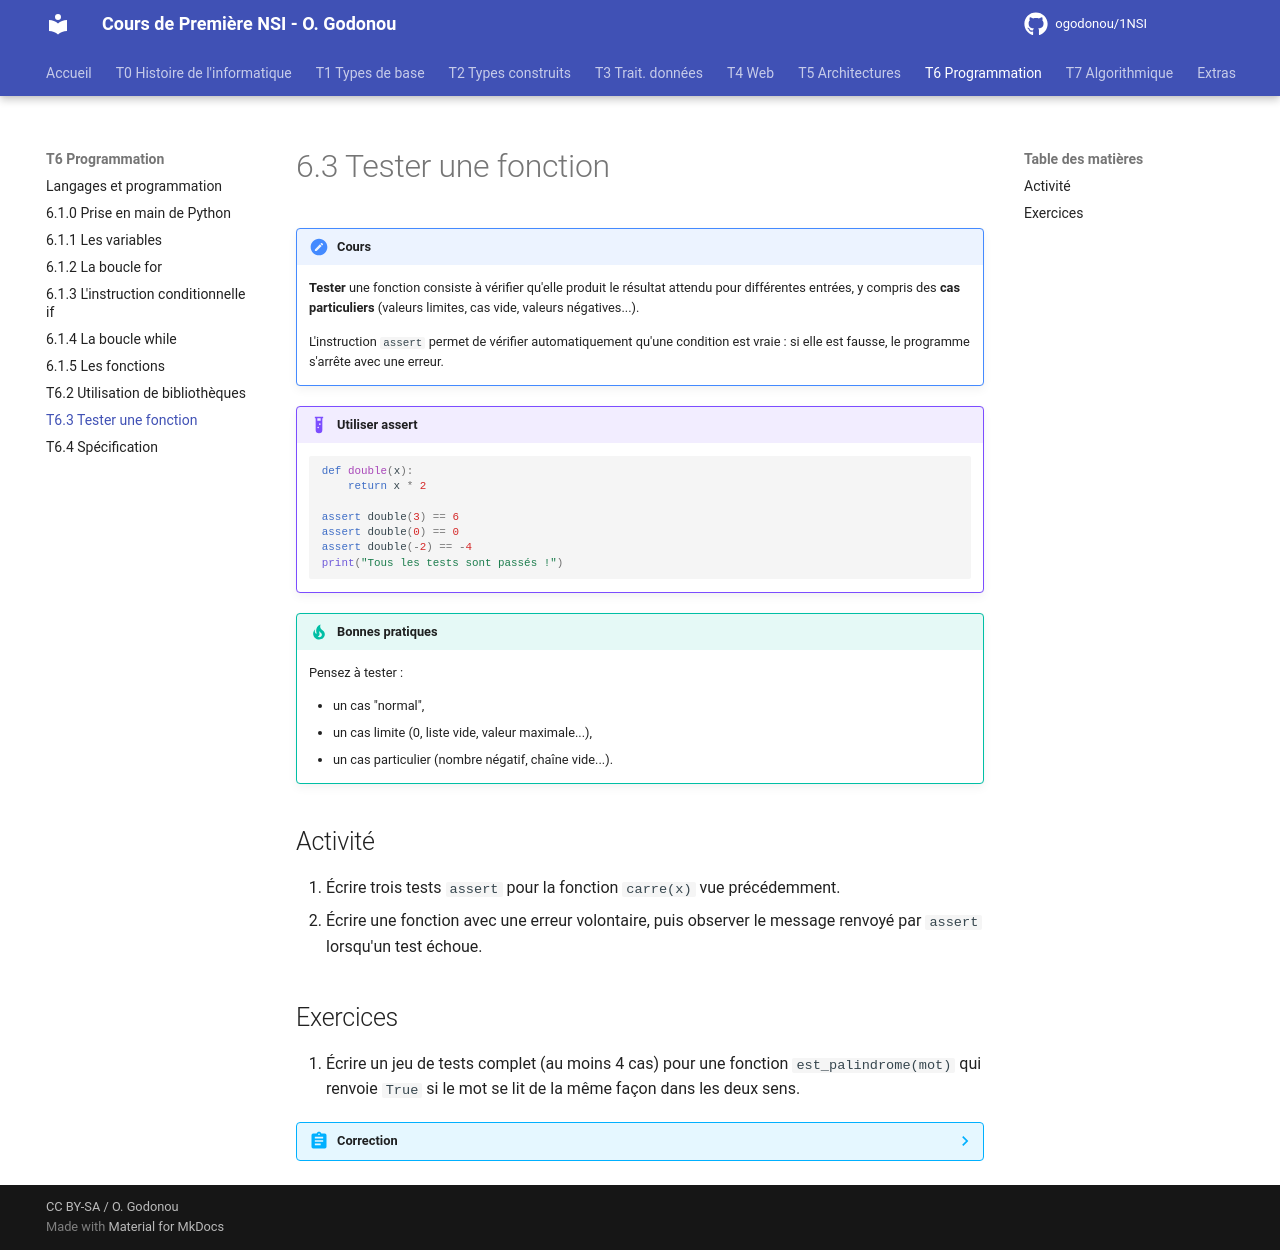

repository: OscarGomap/NSI1ere_OscarGODONOU · page: T06_Python/T6.3_Tests/index.html · generator: mkdocs

# 6.3 Tester une fonction

!!! note "Cours"
    **Tester** une fonction consiste à vérifier qu'elle produit le résultat
    attendu pour différentes entrées, y compris des **cas particuliers**
    (valeurs limites, cas vide, valeurs négatives...).

    L'instruction `assert` permet de vérifier automatiquement qu'une
    condition est vraie : si elle est fausse, le programme s'arrête avec une
    erreur.

!!! example "Utiliser assert"
    ```python
    def double(x):
        return x * 2

    assert double(3) == 6
    assert double(0) == 0
    assert double(-2) == -4
    print("Tous les tests sont passés !")
    ```

!!! tip "Bonnes pratiques"
    Pensez à tester :

    - un cas "normal",
    - un cas limite (0, liste vide, valeur maximale...),
    - un cas particulier (nombre négatif, chaîne vide...).

## Activité

1. Écrire trois tests `assert` pour la fonction `carre(x)` vue précédemment.
2. Écrire une fonction avec une erreur volontaire, puis observer le message
   renvoyé par `assert` lorsqu'un test échoue.

## Exercices

1. Écrire un jeu de tests complet (au moins 4 cas) pour une fonction
   `est_palindrome(mot)` qui renvoie `True` si le mot se lit de la même
   façon dans les deux sens.

??? abstract "Correction"
    ```python
    def est_palindrome(mot):
        return mot == mot[::-1]

    assert est_palindrome("radar") == True
    assert est_palindrome("nsi") == False
    assert est_palindrome("") == True
    assert est_palindrome("a") == True
    ```
